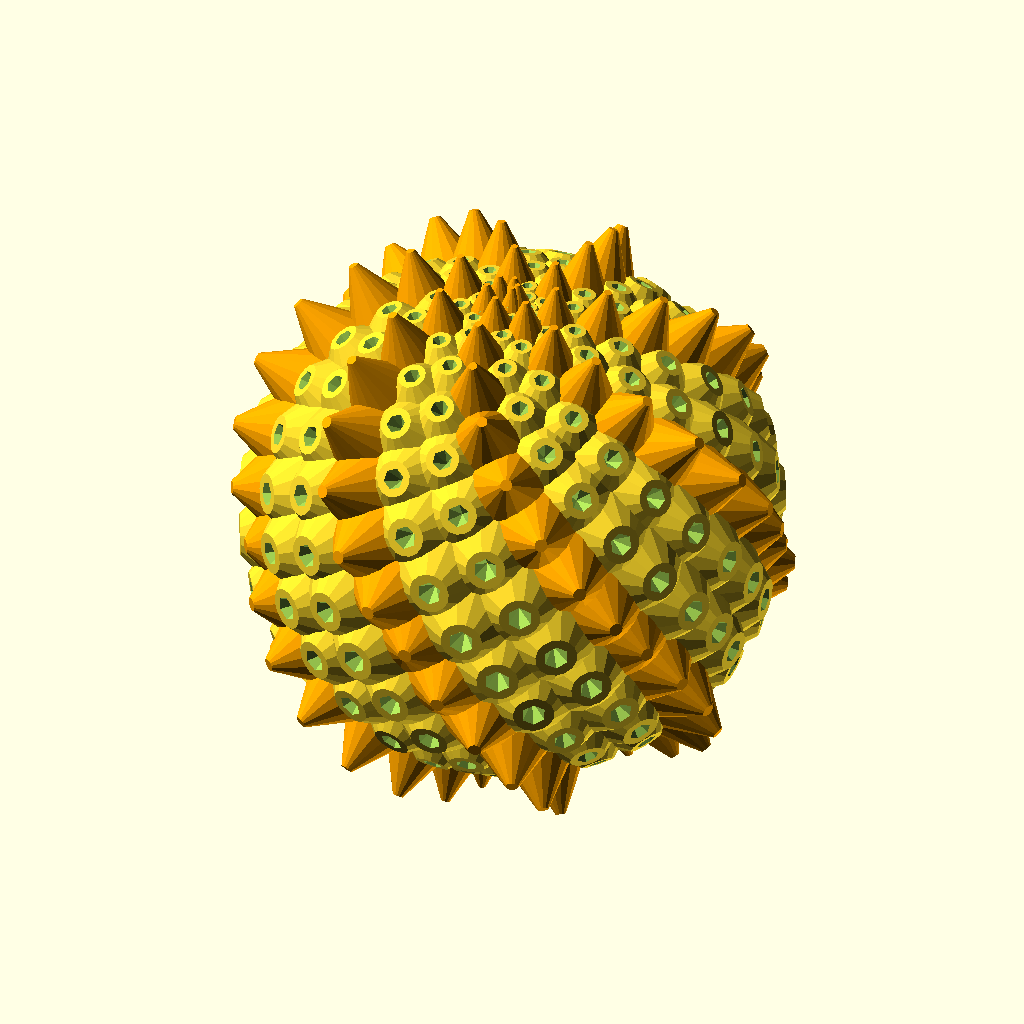
Cell 1: the model at its default parameters.
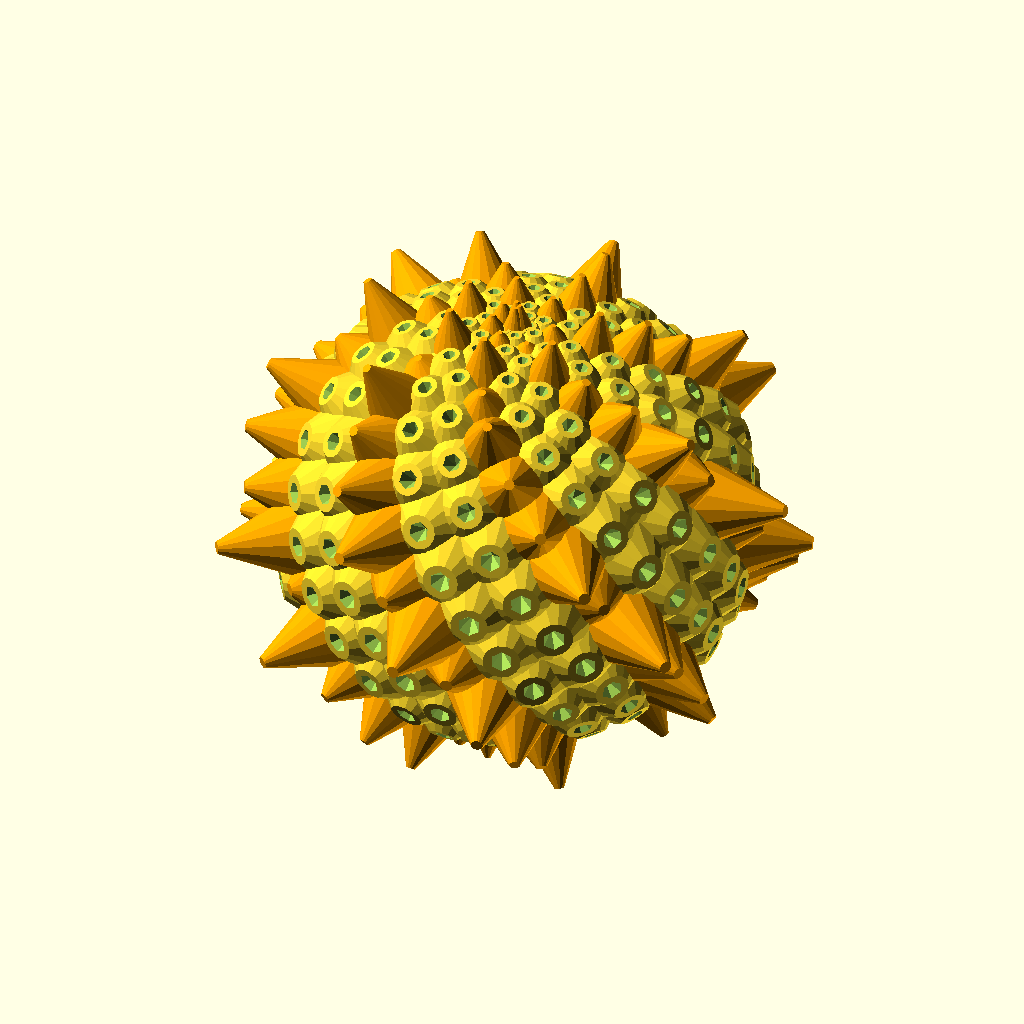
Cell 2: the same model with spikes_variation = 5.
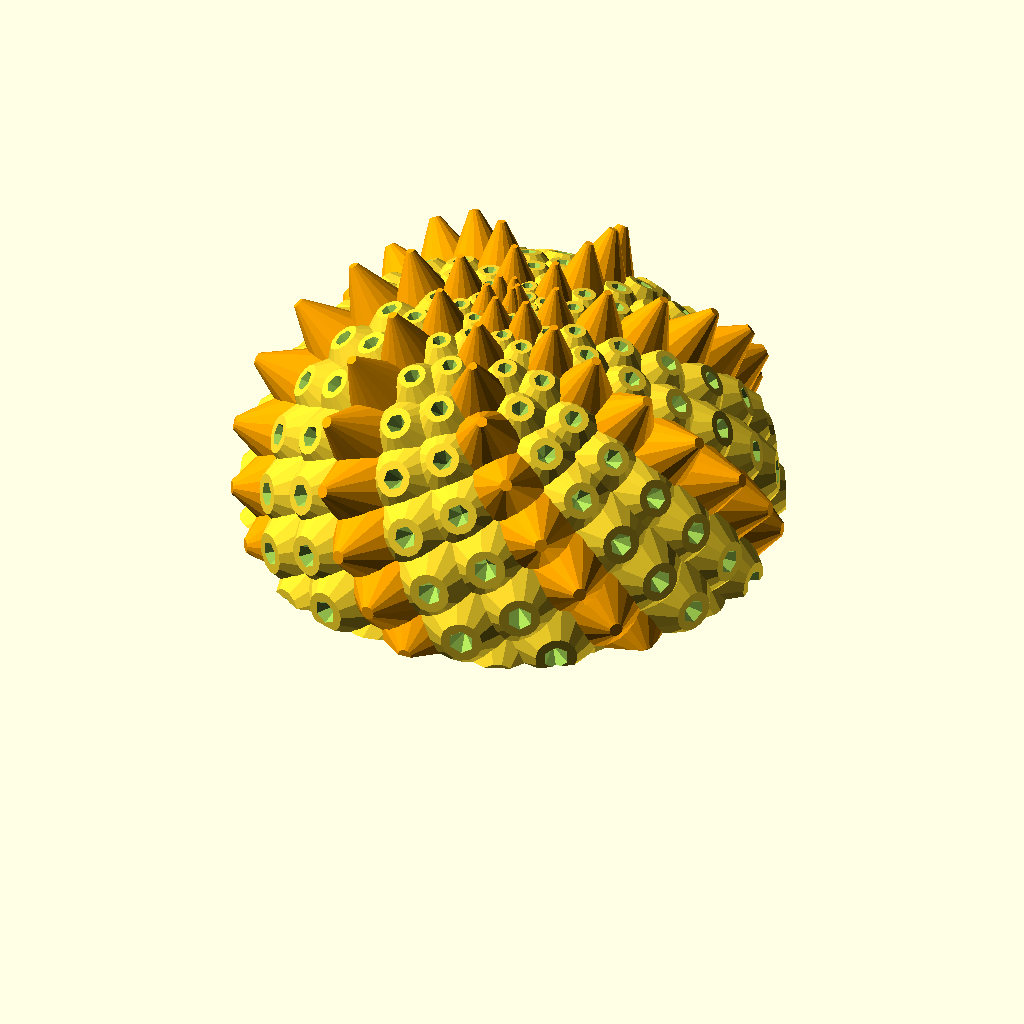
Cell 3 — part set to "up", the other parameters unchanged.
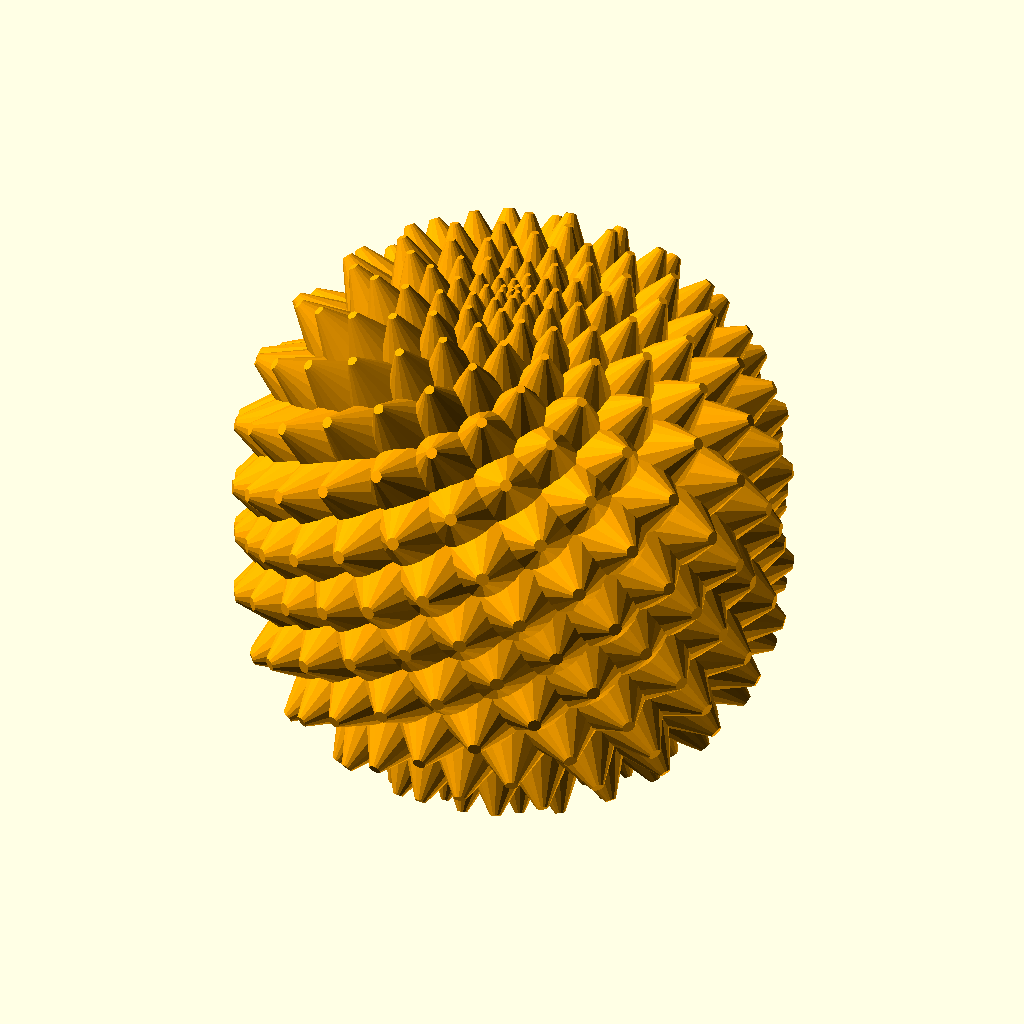
Cell 4: pattern1 = "spike" (everything else at default).
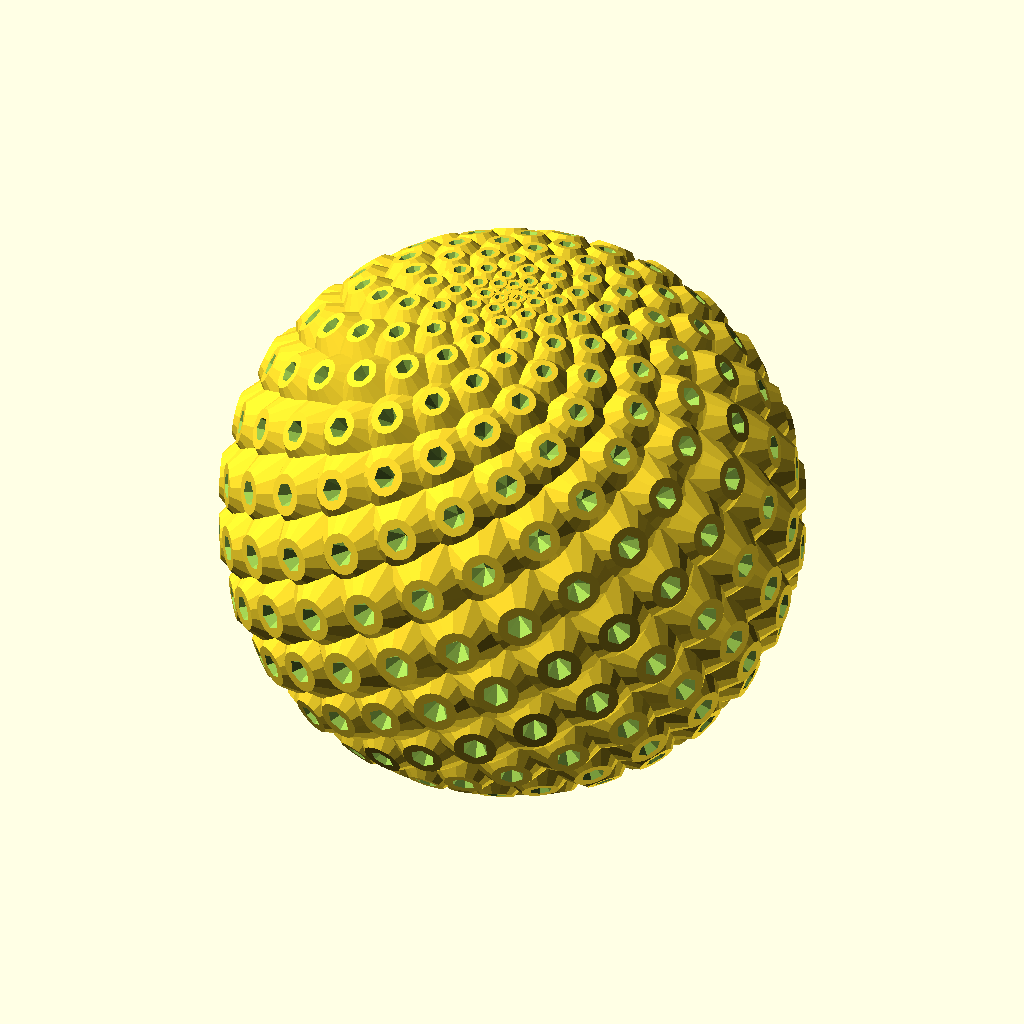
Cell 5: pattern2 = "bulb" (everything else at default).
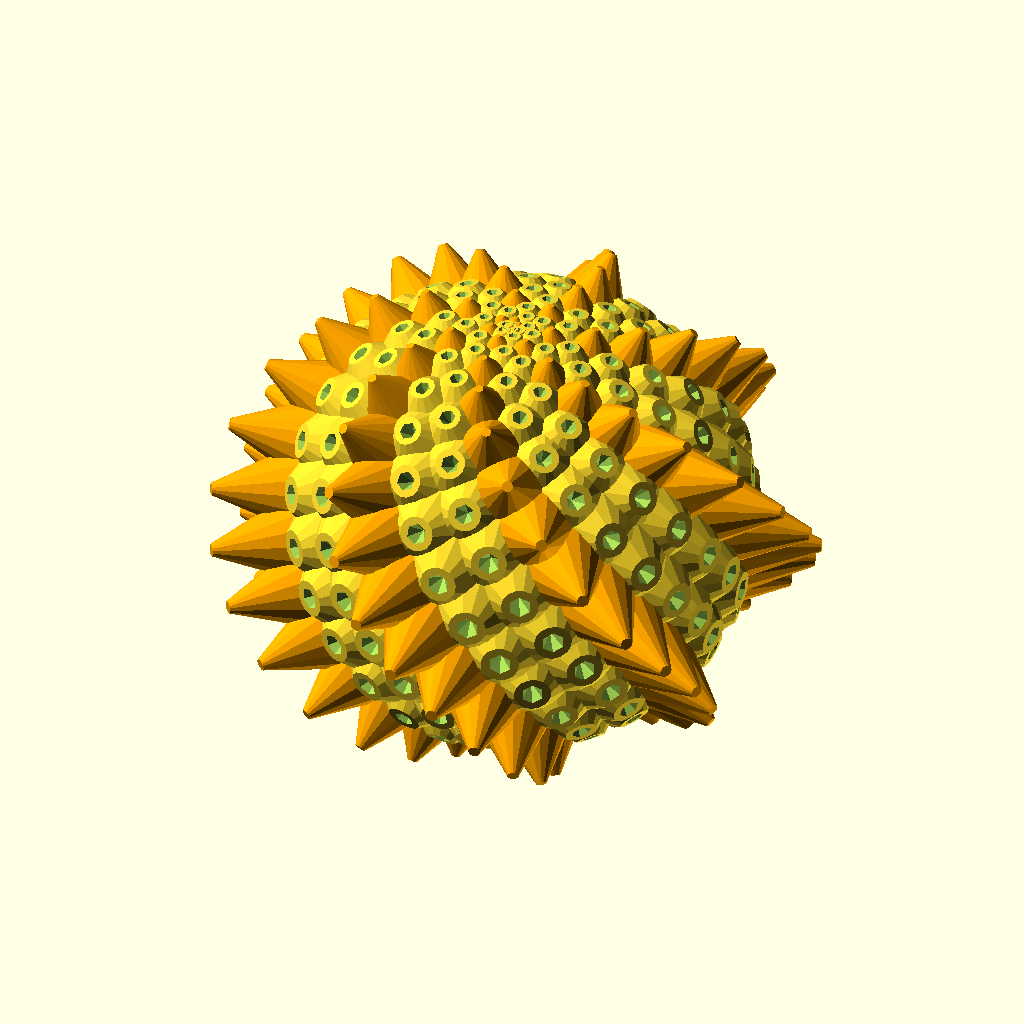
Cell 6: spikes_distribution = "Bigger_at_center" (everything else at default).
The same orthographic view direction (rotation 55°, 0°, 25°; colour scheme Cornfield) for every cell, with the view re-fitted per cell, so scale and position can differ between cells.
Source of the model, scadFiles/1995900/3121210.scad:
/*



Phyllotaxis Sphere



http://www.thingiverse.com/thing:1995900



Fernando Jerez 2016



*/







// Wich part want to see

part = "all"; // [ all:Sphere, up:Upper semisphere, down:Lower semisphere, screw:Screw ]



// Phyllotaxis angle 

angle = 137.51;



// Pattern #1

pattern1 = "bulb"; // [bulb:Bulb, spike:Spike]

// Pattern #2

pattern2 = "spike"; // [bulb:Bulb, spike:Spike]



// Draw one Pattern #2 every N steps

pattern2_every = 3;



// For spikes: Set scale factor

spikes_scale = 1;

// For spikes: Set scale distribution

spikes_distribution = "Bigger_at_top"; // [Bigger_at_top:Bigger at top, Bigger_at_center:Bigger at center, uniform:Uniform ]

// For spikes: Set scale oscilation trough the sphere

spikes_variation = 0.5; // [0.5:0.5:5]



// For bulbs: Set top decoration

bulb_type="hole"; // [hole:Hole, ball:Ball, flat:Flat ]









/* [Hidden] */

$fn = 16;

c = 3;

num = 360;

zmult = spikes_variation;



//screw

if(part=="screw"){

    translate([0,0,-10]){

        rotate([0,0,0]){

            difference(){

                union(){

                    translate([0,0,0])

                    scale([2,2,1]){

                        screw_thread(45,8,55,20,PI/2,2);

                    }

                    //translate([0,0,8]) cylinder(r1=43,r2=45,h=2,$fn=60);

                }

                translate([0,0,-6]) cylinder(r=37, h = 40,$fn=40);

            }    

        }

    }



}else{

    // PHYLLOTAXIS sphere

    difference(){

        union(){

            difference(){

                union(){

                    // Phyllotaxis loop

                    for(i=[0:num]){

                        

                        

                        // spikes orientation (perpendicular to sphere)

                        gx = 0;

                        gy = 90-90*cos(i*0.5)*abs(cos(i*0.5)); 

                        gz = 0;

                        

                        // Scale of spikes

                        sx = c*(0.5+abs(sin(i*0.5)));

                        sy = sx;

                        sz = sx;

                        

                        // Distribution of spikes (sphere)

                        r = c*15*sin(i*0.5); // distance XY

                        z = c*15*cos(i*0.5); // distance Z

            

                        rx = 0;

                        ry = i*0.25;

                        rz = angle*i;

                        

                        translate([0,0,z])

                        rotate([rx,0,rz]){

                            translate([r,0,0]){

                                    scale([sx,sy,sz]){

                                            rotate([gx,gy,gz]){ 

                                        

                                                  

                                        if(i%pattern2_every==0){

                                            // Pattern 2  

                                            if(pattern2=="spike"){

                                                spike(i);

                                            }else{

                                                bulb(i);

                                            }

                                            

                                        }else{

                                            // pattern 1

                                            if(pattern1=="spike"){

                                                spike(i);

                                            }else{

                                                bulb(i);

                                            }

                                        }

                                    }

                                }

                            }

                        }

                         

                    }

                    

                    difference(){

                        sphere(47,$fn=50);

                        sphere(43,$fn=50);

                        if(part!="all"){

                            translate([0,0,8]) cylinder(r1=46,r2 = 35,h=8,$fn=50);

                            rotate([180,0,0]) translate([0,0,8]) cylinder(r1=46,r2 = 35,h=8,$fn=50);

                        }

                    }

                    





                }

                if(part!="all"){

                    translate([0,0,-10]) cylinder(r=45.5,h=20,$fn=60);

                }

            }





            //nut

            if(part!="all"){

                translate([0,0,-10]){

                    scale([2,2,1]){

                          hex_nut(46,20,8,55,45,0.5);  

                    } 

                }

            }





        } // fin union



        // Diferencia con un cubo para partir por la mitad

        if(part=="up"){

            translate([0,0,-100]) rotate([0,0,0]) cube([200,200,200],center = true); // up

        }

        if(part=="down"){

            translate([0,0,100]) rotate([0,0,0]) cube([200,200,200],center = true); // up

        }

        //    translate([0,0,50]) rotate([0,0,0]) cube([200,200,100],center = true); // down

    } // fin difference



}// fin else





// some modules for geometry

module spike(i){

    color("orange"){

        if(spikes_distribution == "Bigger_at_top"){

            z = 0.5+spikes_scale*abs(cos(i*zmult));

            scale([1,1,z])

            cylinder(r1=c*0.75, r2 = c*0.1, h = c*1);

        }else{

            if(spikes_distribution == "Bigger_at_center"){

                z = 0.5+spikes_scale*abs(sin(i*zmult));

                scale([1,1,z])

                cylinder(r1=c*0.75, r2 = c*0.1, h = c*1);

            }else{

                z = spikes_scale;

                scale([1,1,z])

                cylinder(r1=c*0.75, r2 = c*0.1, h = c*1);

            }

        }

    }

}





module bulb(i){

    difference(){

        cylinder(r1=c*0.8,r2 = c*0.3, h = c*0.5,$fn=15);



        if(bulb_type=="hole"){

            translate([0,0,c*0.2])

            cylinder(r1=c*0,r2=c*0.3,h=c*0.5,$fn = 6);

            

        }

    

    }

    if(bulb_type=="ball"){

        translate([0,0,c*0.5])

        //cylinder(r1=c*0,r2=c*0.3,h=c*0.5,$fn = 6);

        sphere(r = c*0.25, $fn=10);

    }

    



}







// COPY-PASTE of Poor man's screw library (just for customizer)



/*

 *    polyScrewThread_r1.scad    by aubenc @ Thingiverse

 *

 * This script contains the library modules that can be used to generate

 * threaded rods, screws and nuts.

 *

 * http://www.thingiverse.com/thing:8796

 *

 * CC Public Domain

 */



module screw_thread(od,st,lf0,lt,rs,cs)

{

    or=od/2;

    ir=or-st/2*cos(lf0)/sin(lf0);

    pf=2*PI*or;

    sn=floor(pf/rs);

    lfxy=360/sn;

    ttn=round(lt/st+1);

    zt=st/sn;



    intersection()

    {

        if (cs >= -1)

        {

           thread_shape(cs,lt,or,ir,sn,st);

        }



        full_thread(ttn,st,sn,zt,lfxy,or,ir);

    }

}



module hex_nut(df,hg,sth,clf,cod,crs)

{



    difference()

    {

        hex_head_1(hg,df); // modfied by Fernando Jerez (for 'ring nuts')

        // hex_head(hg,df); // original library code



        hex_countersink_ends(sth/2,cod,clf,crs,hg);



        screw_thread(cod,sth,clf,hg,crs,-2);

    }

}





module hex_screw(od,st,lf0,lt,rs,cs,df,hg,ntl,ntd)

{

    ntr=od/2-(st/2)*cos(lf0)/sin(lf0);



    union()

    {

        hex_head(hg,df);



        translate([0,0,hg])

        if ( ntl == 0 )

        {

            cylinder(h=0.01, r=ntr, center=true);

        }

        else

        {

            if ( ntd == -1 )

            {

                cylinder(h=ntl+0.01, r=ntr, $fn=floor(od*PI/rs), center=false);

            }

            else if ( ntd == 0 )

            {

                union()

                {

                    cylinder(h=ntl-st/2,

                             r=od/2, $fn=floor(od*PI/rs), center=false);



                    translate([0,0,ntl-st/2])

                    cylinder(h=st/2,

                             r1=od/2, r2=ntr, 

                             $fn=floor(od*PI/rs), center=false);

                }

            }

            else

            {

                cylinder(h=ntl, r=ntd/2, $fn=ntd*PI/rs, center=false);

            }

        }



        translate([0,0,ntl+hg]) screw_thread(od,st,lf0,lt,rs,cs);

    }

}



module hex_screw_0(od,st,lf0,lt,rs,cs,df,hg,ntl,ntd)

{

    ntr=od/2-(st/2)*cos(lf0)/sin(lf0);



    union()

    {

        hex_head_0(hg,df);



        translate([0,0,hg])

        if ( ntl == 0 )

        {

            cylinder(h=0.01, r=ntr, center=true);

        }

        else

        {

            if ( ntd == -1 )

            {

                cylinder(h=ntl+0.01, r=ntr, $fn=floor(od*PI/rs), center=false);

            }

            else if ( ntd == 0 )

            {

                union()

                {

                    cylinder(h=ntl-st/2,

                             r=od/2, $fn=floor(od*PI/rs), center=false);



                    translate([0,0,ntl-st/2])

                    cylinder(h=st/2,

                             r1=od/2, r2=ntr, 

                             $fn=floor(od*PI/rs), center=false);

                }

            }

            else

            {

                cylinder(h=ntl, r=ntd/2, $fn=ntd*PI/rs, center=false);

            }

        }



        translate([0,0,ntl+hg]) screw_thread(od,st,lf0,lt,rs,cs);

    }

}



module thread_shape(cs,lt,or,ir,sn,st)

{

    if ( cs == 0 )

    {

        cylinder(h=lt, r=or, $fn=sn, center=false);

    }

    else

    {

        union()

        {

            translate([0,0,st/2])

              cylinder(h=lt-st+0.005, r=or, $fn=sn, center=false);



            if ( cs == -1 || cs == 2 )

            {

                cylinder(h=st/2, r1=ir, r2=or, $fn=sn, center=false);

            }

            else

            {

                cylinder(h=st/2, r=or, $fn=sn, center=false);

            }



            translate([0,0,lt-st/2])

            if ( cs == 1 || cs == 2 )

            {

                  cylinder(h=st/2, r1=or, r2=ir, $fn=sn, center=false);

            }

            else

            {

                cylinder(h=st/2, r=or, $fn=sn, center=false);

            }

        }

    }

}



module full_thread(ttn,st,sn,zt,lfxy,or,ir)

{

  if(ir >= 0.2)

  {

    for(i=[0:ttn-1])

    {

        for(j=[0:sn-1]){

			pt = [	[0,                  0,                  i*st-st            ],

                        [ir*cos(j*lfxy),     ir*sin(j*lfxy),     i*st+j*zt-st       ],

                        [ir*cos((j+1)*lfxy), ir*sin((j+1)*lfxy), i*st+(j+1)*zt-st   ],

								[0,0,i*st],

                        [or*cos(j*lfxy),     or*sin(j*lfxy),     i*st+j*zt-st/2     ],

                        [or*cos((j+1)*lfxy), or*sin((j+1)*lfxy), i*st+(j+1)*zt-st/2 ],

                        [ir*cos(j*lfxy),     ir*sin(j*lfxy),     i*st+j*zt          ],

                        [ir*cos((j+1)*lfxy), ir*sin((j+1)*lfxy), i*st+(j+1)*zt      ],

                        [0,                  0,                  i*st+st            ]	];

        

            polyhedron(points=pt,

              		  faces=[	[1,0,3],[1,3,6],[6,3,8],[1,6,4],

											[0,1,2],[1,4,2],[2,4,5],[5,4,6],[5,6,7],[7,6,8],

											[7,8,3],[0,2,3],[3,2,7],[7,2,5]	]);

        }

    }

  }

  else

  {

    echo("Step Degrees too agresive, the thread will not be made!!");

    echo("Try to increase de value for the degrees and/or...");

    echo(" decrease the pitch value and/or...");

    echo(" increase the outer diameter value.");

  }

}



module hex_head(hg,df)

{

	rd0=df/2/sin(60);

	x0=0;	x1=df/2;	x2=x1+hg/2;

	y0=0;	y1=hg/2;	y2=hg;



	intersection()

	{

	   cylinder(h=hg, r=rd0, $fn=6, center=false);



		rotate_extrude(convexity=10, $fn=6*round(df*PI/6/0.5))

		polygon([ [x0,y0],[x1,y0],[x2,y1],[x1,y2],[x0,y2] ]);

	}

}

 

module hex_head_0(hg,df)

{

    cylinder(h=hg, r=df/2/sin(60), $fn=60, center=false);

}





/*************

Added by Fernando Jerez (useful for 'ring nuts'

*/

module hex_head_1(hg,df)

{

    cylinder(h=hg, r=df/2, $fn=60, center=false);

}

/**************/





module hex_countersink_ends(chg,cod,clf,crs,hg)

{

    translate([0,0,-0.1])

    cylinder(h=chg+0.01, 

             r1=cod/2, 

             r2=cod/2-(chg+0.1)*cos(clf)/sin(clf),

             $fn=floor(cod*PI/crs), center=false);



    translate([0,0,hg-chg+0.1])

    cylinder(h=chg+0.01, 

             r1=cod/2-(chg+0.1)*cos(clf)/sin(clf),

             r2=cod/2, 

             $fn=floor(cod*PI/crs), center=false);

}
Parameter table extracted from the source (name, type, default, range or options):
part: string, default "all", options "all", "up", "down", "screw"
angle: number, default 137.51
pattern1: string, default "bulb", options "bulb", "spike"
pattern2: string, default "spike", options "bulb", "spike"
pattern2_every: number, default 3
spikes_scale: number, default 1
spikes_distribution: string, default "Bigger_at_top", options "Bigger_at_top", "Bigger_at_center", "uniform"
spikes_variation: number, default 0.5, range 0.5 to 5, step 0.5
bulb_type: string, default "hole", options "hole", "ball", "flat"
